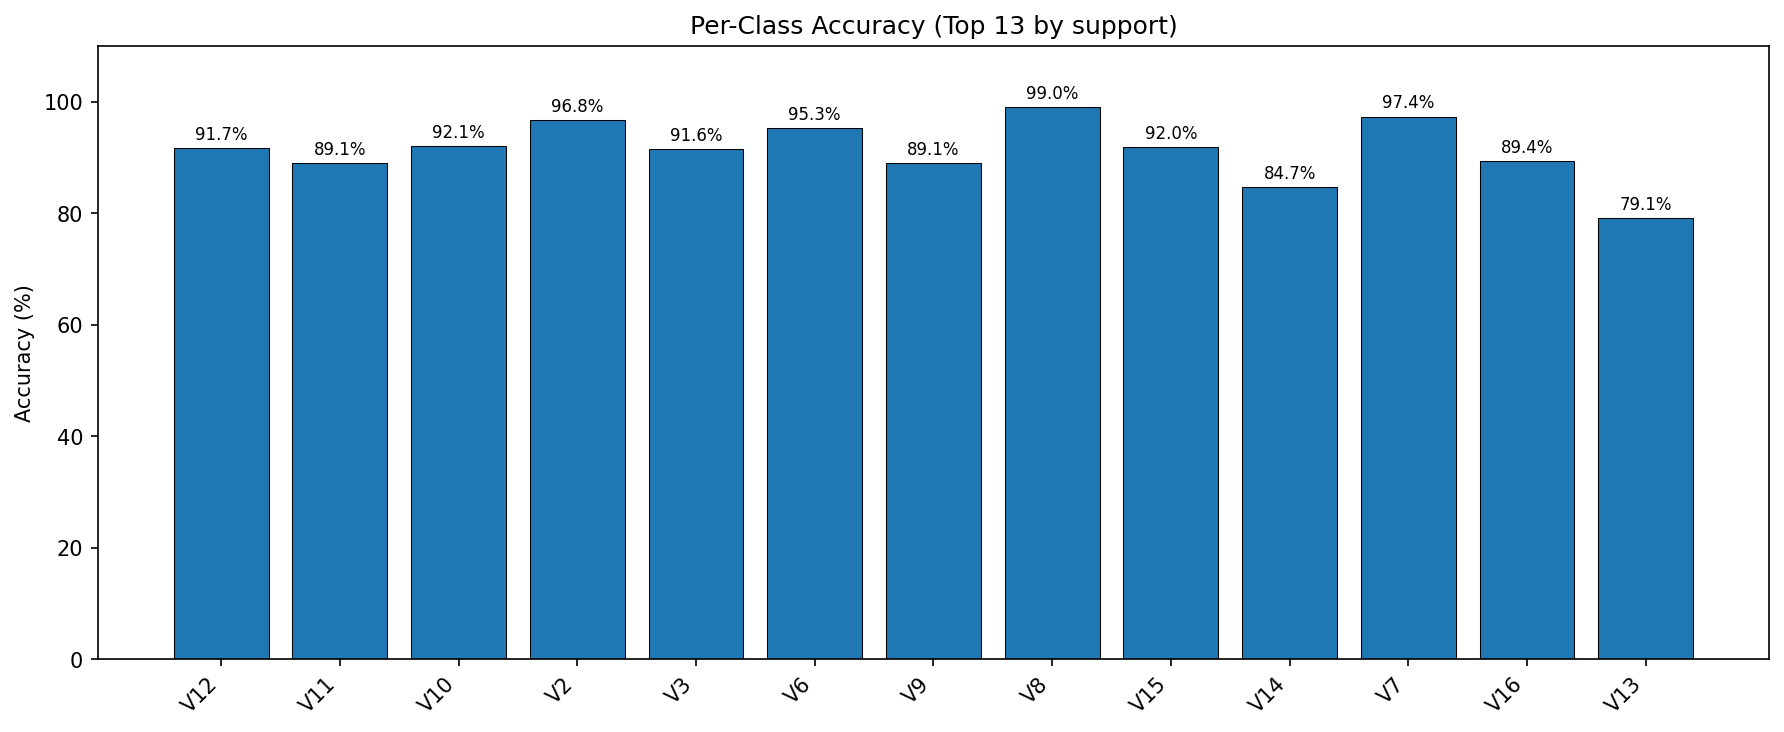

Values plotted in this chart, from the file beside it:
class, total, correct, accuracy_percent
V10, 8315, 7660, 92.12
V11, 10358, 9228, 89.09
V12, 12164, 11156, 91.71
V13, 393, 311, 79.13
V14, 994, 842, 84.71
V15, 2378, 2187, 91.97
V16, 398, 356, 89.45
V2, 7725, 7478, 96.8
V3, 7180, 6577, 91.6
V6, 6727, 6413, 95.33
V7, 991, 965, 97.38
V8, 2471, 2447, 99.03
V9, 4941, 4400, 89.05
